Run: headless pygame with SDL's dummy video driver; simulated clock (each Clock.tick advances the game by its frame time, no real sleeping); random seed 0; keys injected as events and as key.get_pressed() state; no mouse input.
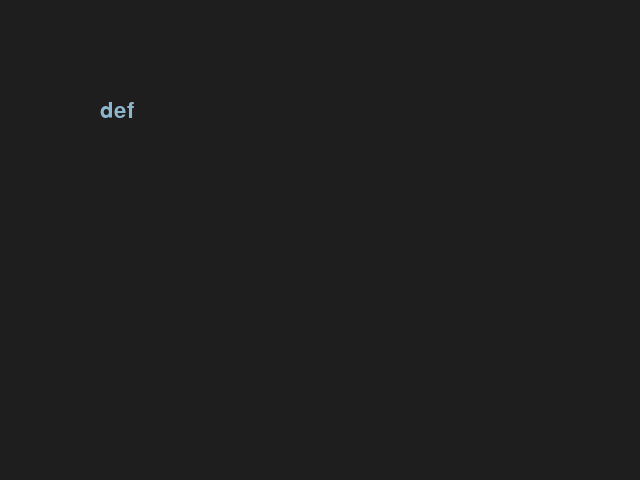
Frame 1 of 4 · flips 1–60 · no input
Frame 2 of 4 · flips 61–180 · tapped SPACE, RETURN · held RIGHT (→), D · screen unchanged from frame 1, image omitted
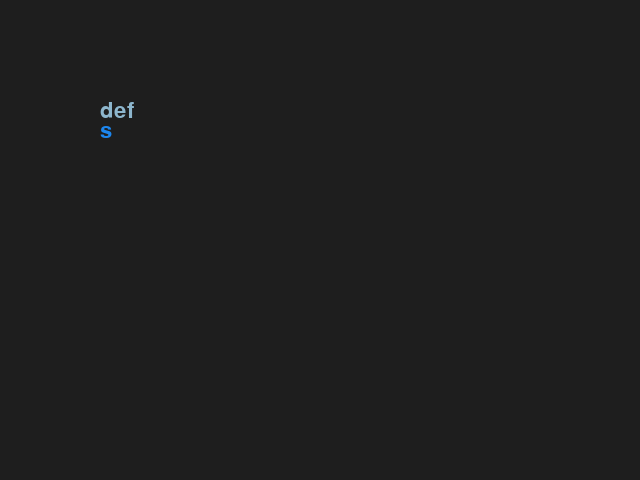
Frame 3 of 4 · flips 181–300 · held DOWN (↓), S
Frame 4 of 4 · flips 301–420 · held LEFT (←), A, UP (↑), W · screen unchanged from frame 3, image omitted

The pygame program that drew these frames:

""" pygame """
""" テキストボックスサンプルの改造 """
""" ボックスの削除、お手本の表示と正誤判定 """
""" ミスタイプ数とミスタイプの割合、クリアタイムの計測　"""

import random # ランダムモジュールを読み込み
import sys # pythonを実行するためのライブラリを読み込み
import os # 各OSのもつ標準機能を扱うための機能を読み込み
import pygame as pg # pygameをimportしてpgとして定義
from pygame.locals import * # pygameで扱える定数を全て読み込み
import time # 時間を扱うモジュールを読み込み
from decimal import Decimal, ROUND_HALF_UP # 四捨五入モジュールの読み込み

def select_word():
    word_list = [
        'import random',
        'def',
        'sys',
    ]
    i = random.randint(0, len(word_list) - 1) # 指定範囲で数値をランダムに取得
    return word_list[i]

def time_set():
    start = time.time() # 計測開始時間を更新
    return start

def calc_quantize(score): # 四捨五入計算
    result = Decimal(str(score))
    result = result.quantize(Decimal('0.1'), rounding=ROUND_HALF_UP) # 0.01の桁で四捨五入
    return result

def main():
    screen = pg.display.set_mode((640, 480)) # 指定サイズでゲームウィンドウを定義
    font = pg.font.Font(None, 32) # フォントをデフォルトに設定して文字の大きさを指定
    clock = pg.time.Clock() # pygameの時間管理に役立つオブジェクトをインスタンス化

    color_inactive = pg.Color('lightskyblue3') # pygame.Colorで色を指定
    color_active = pg.Color('dodgerblue2')
    color = color_inactive
    active = True
    text = ''
    done = False

    true_word = select_word() # ランダムで文字列を取得して代入
    start_time = time_set() # 計測開始時間を代入
    typing_stop = 0 # 文字列入力を制限するフラグ
    miss_typing = 0 # ミスタイプの回数

    while not done:
        for event in pg.event.get(): # イベントを取得して実行
            if event.type == pg.QUIT:
                done = True
            if event.type == pg.KEYDOWN: # 何かのキーが押された場合
                if active:
                    if event.key == pg.K_RETURN: # エンターキーが押された場合
                        print(text) # 現在入力されている文字列を出力
                        text = '' # 文字列を空にする
                        true_word = select_word() # ランダムで文字列を取得して代入
                        start_time = time_set() # 計測開始時間を代入
                    elif event.key == pg.K_BACKSPACE: # バックスペースを押した場合
                        text = text[:-1] # 一番後ろの要素より前を取得して代入(1文字消える)
                        typing_stop = 0
                    elif event.key == K_ESCAPE:  # escキーで終了
                        pygame.quit()
                        sys.exit()
                    else:
                        if not typing_stop:
                            text += event.unicode # 入力された文字を文字列に追加する
                        else:
                            miss_typing += 1
                            print('ミス：', miss_typing)

        screen.fill((30, 30, 30)) # スクリーンの背景色を指定
        true_txt_surface = font.render(true_word, True, color) # お手本文字列をrenderにセット
        screen.blit(true_txt_surface, (100, 100)) # 指定位置にお手本文字列を描画

        if len(text) > 0: # 入力文字列textの文字数が0より大きい場合
            if len(text) > len(true_word): # 同時押しなどで入力文字数が上回ってしまった場合
                for i in range(len(text)-len(true_word)):
                    text = text[:-1]
            if text[-1] == true_word[len(text)-1]: # 入力文字とお手本が等しい場合
                typing_stop = 0
                input_txt_surface = font.render(text, True, color_inactive)
                screen.blit(input_txt_surface, (100, 120)) # 指定位置に入力文字列を描画
                if len(text) == len(true_word):
                    elapsed_time = calc_quantize(time.time() - start_time) # 経過時間を計算（四捨五入用に文字列に変換してDecimalオブジェクトに代入）
                    print('経過時間：', elapsed_time, '秒')
                    miss_ratio = calc_quantize((miss_typing / len(true_word) * 100)) # ミスタイプ率を計算
                    print('ミスタイプ率',miss_ratio, '%')
                    print(text) # 現在入力されている文字列を出力
                    text = '' # 文字列を空にする
                    miss_typing = 0
                    true_word = select_word() # ランダムで文字列を取得して代入
                    start_time = time_set() # 計測開始時間を代入
            else: # 入力文字とお手本が異なる場合
                if typing_stop == 0:
                    typing_stop = 1
                    miss_typing += 1
                    print('ミス：', miss_typing)
                input_txt_surface = font.render(text, True, color_active)
                screen.blit(input_txt_surface, (100, 120)) # 指定位置に入力文字列を描画

        # 最終文字のみ色付けする方法（保留）
        # if len(text) > 0: # 入力文字列textの文字数が0より大きい場合
        #     for num in range(len(text)): # 文字数分ループ
        #         if text[num] != true_word[num]: # 入力文字とお手本文字の該当箇所が異なる場合
        #             input_txt_surface = font.render(text[num], True, color_active) # 入力文字をrenderにセット
        #         else:
        #             input_txt_surface = font.render(text[num], True, color_inactive) # 入力文字をrenderにセット
        #         screen.blit(input_txt_surface, (100, 120)) # 指定位置に入力文字列を描画

        pg.display.flip() # 画面を更新
        clock.tick(30) # 動作フレームを設定（この場合は30fpsを超える速度では実行されないことになる）


if __name__ == '__main__':
    pg.init()
    main()
    pg.quit()
